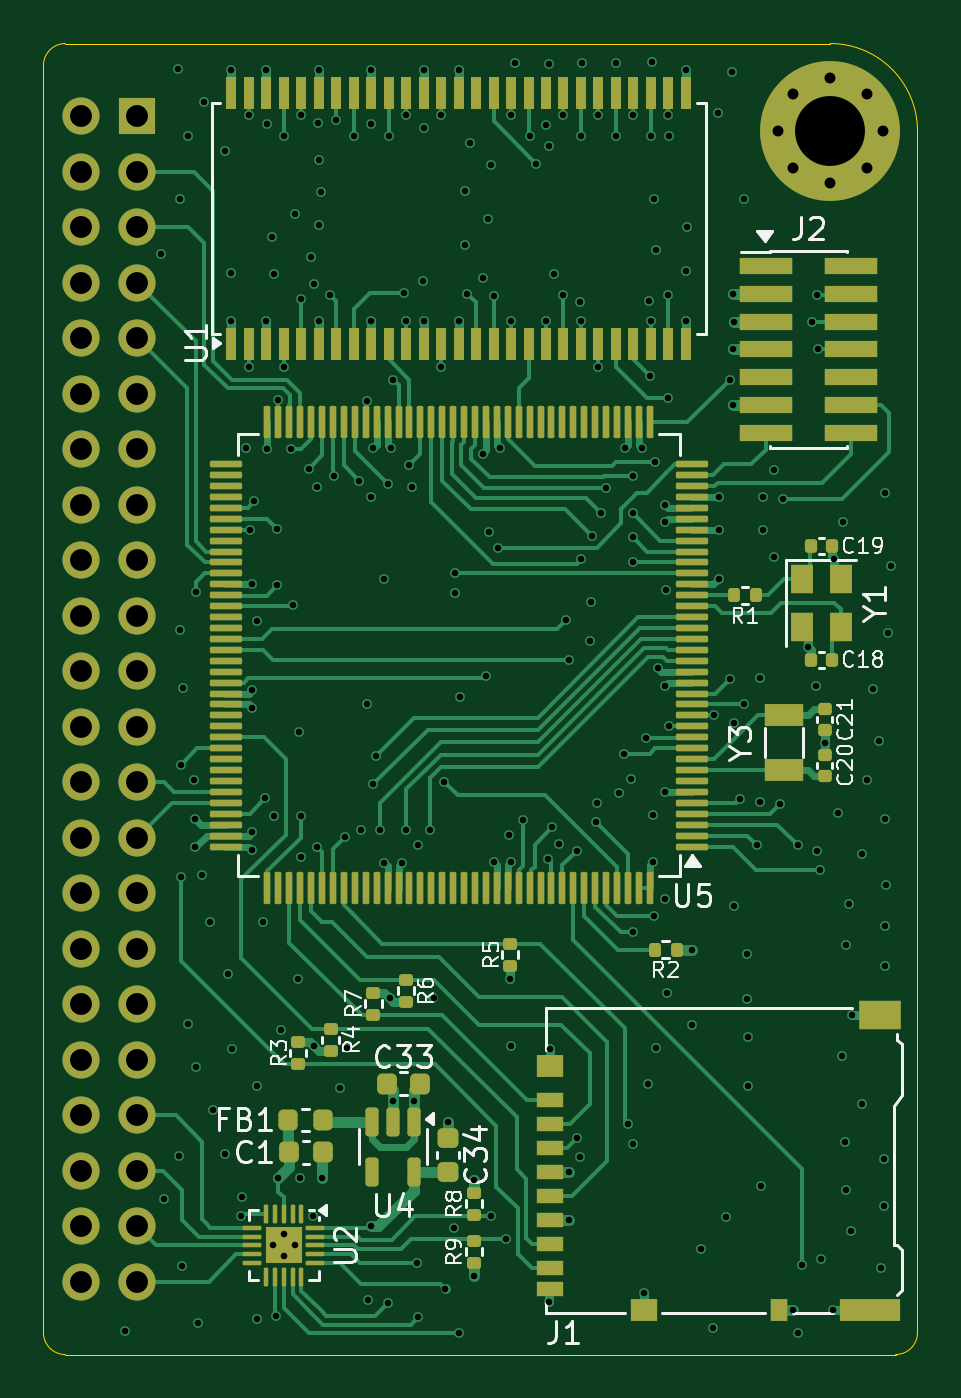
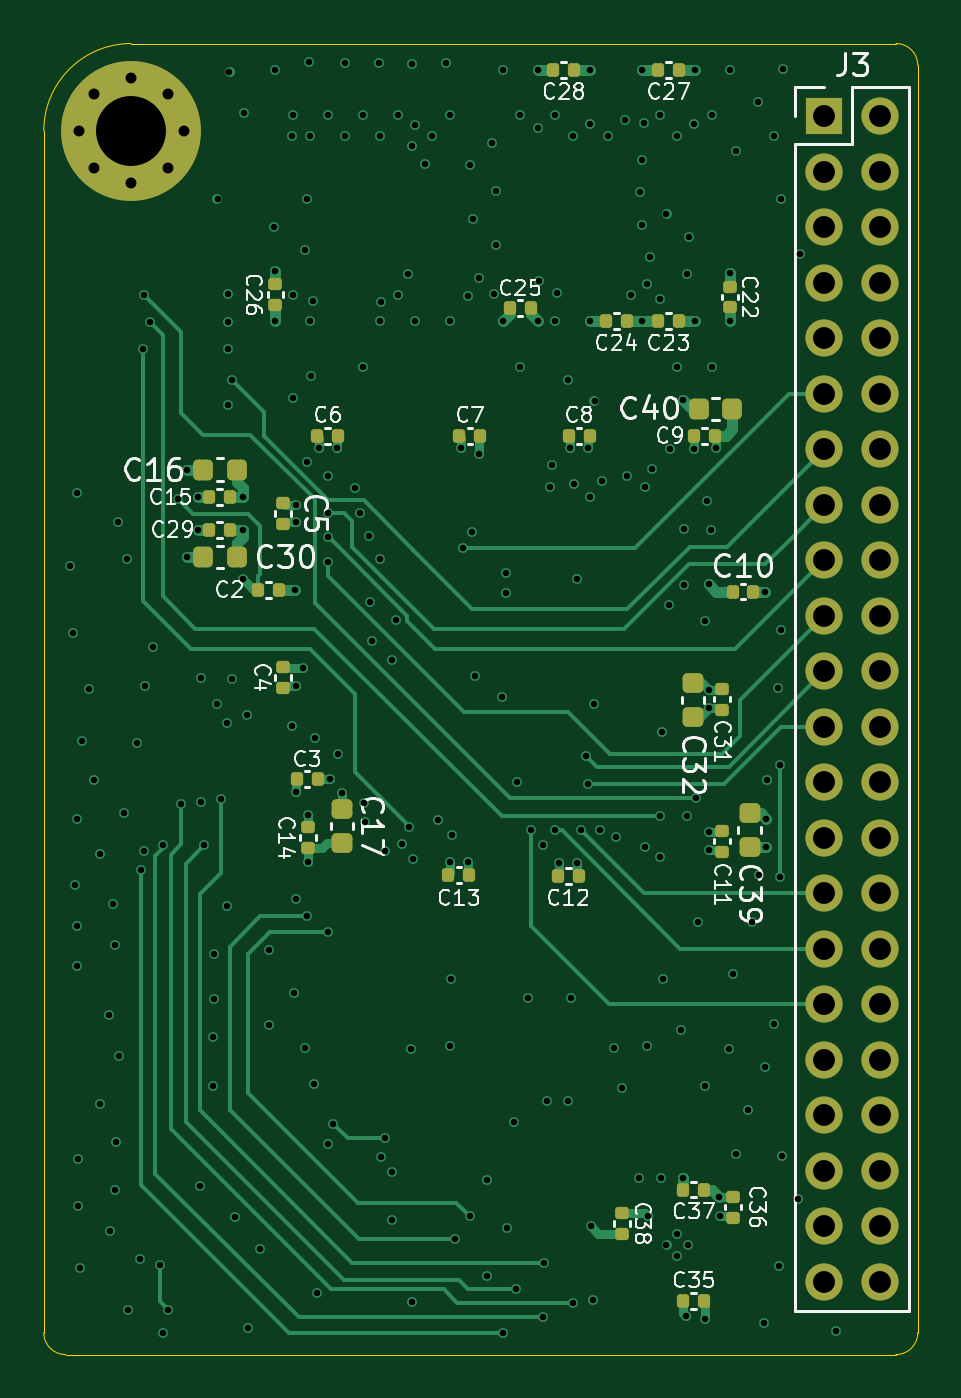
Circuit board: 15 layer files. Board 40.0 x 60.0 mm.
- bottom_copper: dsp_som-B_Cu.gbr (31157 bytes)
- bottom_mask: dsp_som-B_Mask.gbr (5666 bytes)
- paste: dsp_som-B_Paste.gbr (4221 bytes)
- bottom_silk: dsp_som-B_Silkscreen.gbr (64787 bytes)
- outline: dsp_som-Edge_Cuts.gbr (1077 bytes)
- top_copper: dsp_som-F_Cu.gbr (64586 bytes)
- top_mask: dsp_som-F_Mask.gbr (12356 bytes)
- paste: dsp_som-F_Paste.gbr (11066 bytes)
- top_silk: dsp_som-F_Silkscreen.gbr (37686 bytes)
- inner_copper: dsp_som-In1_Cu.gbr (241767 bytes)
- inner_copper: dsp_som-In2_Cu.gbr (432079 bytes)
- inner_copper: dsp_som-In3_Cu.gbr (23759 bytes)
- inner_copper: dsp_som-In4_Cu.gbr (241767 bytes)
- drill: dsp_som-NPTH.drl (309 bytes)
- drill: dsp_som-PTH.drl (6629 bytes)

=== bottom_copper: dsp_som-B_Cu.gbr (31157 bytes, source omitted) ===
=== bottom_mask: dsp_som-B_Mask.gbr ===
%TF.GenerationSoftware,KiCad,Pcbnew,8.0.1-8.0.1-1~ubuntu22.04.1*%
%TF.CreationDate,2024-03-29T10:19:57+01:00*%
%TF.ProjectId,dsp_som,6473705f-736f-46d2-9e6b-696361645f70,1.0*%
%TF.SameCoordinates,Original*%
%TF.FileFunction,Soldermask,Bot*%
%TF.FilePolarity,Negative*%
%FSLAX46Y46*%
G04 Gerber Fmt 4.6, Leading zero omitted, Abs format (unit mm)*
G04 Created by KiCad (PCBNEW 8.0.1-8.0.1-1~ubuntu22.04.1) date 2024-03-29 10:19:57*
%MOMM*%
%LPD*%
G01*
G04 APERTURE LIST*
G04 Aperture macros list*
%AMRoundRect*
0 Rectangle with rounded corners*
0 $1 Rounding radius*
0 $2 $3 $4 $5 $6 $7 $8 $9 X,Y pos of 4 corners*
0 Add a 4 corners polygon primitive as box body*
4,1,4,$2,$3,$4,$5,$6,$7,$8,$9,$2,$3,0*
0 Add four circle primitives for the rounded corners*
1,1,$1+$1,$2,$3*
1,1,$1+$1,$4,$5*
1,1,$1+$1,$6,$7*
1,1,$1+$1,$8,$9*
0 Add four rect primitives between the rounded corners*
20,1,$1+$1,$2,$3,$4,$5,0*
20,1,$1+$1,$4,$5,$6,$7,0*
20,1,$1+$1,$6,$7,$8,$9,0*
20,1,$1+$1,$8,$9,$2,$3,0*%
G04 Aperture macros list end*
%ADD10C,0.800000*%
%ADD11C,6.400000*%
%ADD12RoundRect,0.225000X0.250000X-0.225000X0.250000X0.225000X-0.250000X0.225000X-0.250000X-0.225000X0*%
%ADD13RoundRect,0.140000X0.140000X0.170000X-0.140000X0.170000X-0.140000X-0.170000X0.140000X-0.170000X0*%
%ADD14RoundRect,0.140000X-0.140000X-0.170000X0.140000X-0.170000X0.140000X0.170000X-0.140000X0.170000X0*%
%ADD15R,1.700000X1.700000*%
%ADD16O,1.700000X1.700000*%
%ADD17RoundRect,0.140000X-0.170000X0.140000X-0.170000X-0.140000X0.170000X-0.140000X0.170000X0.140000X0*%
%ADD18RoundRect,0.140000X0.170000X-0.140000X0.170000X0.140000X-0.170000X0.140000X-0.170000X-0.140000X0*%
%ADD19RoundRect,0.225000X-0.225000X-0.250000X0.225000X-0.250000X0.225000X0.250000X-0.225000X0.250000X0*%
%ADD20RoundRect,0.225000X0.225000X0.250000X-0.225000X0.250000X-0.225000X-0.250000X0.225000X-0.250000X0*%
%ADD21RoundRect,0.225000X-0.250000X0.225000X-0.250000X-0.225000X0.250000X-0.225000X0.250000X0.225000X0*%
G04 APERTURE END LIST*
D10*
%TO.C,H1*%
X123600000Y-54000000D03*
X124302944Y-52302944D03*
X124302944Y-55697056D03*
X126000000Y-51600000D03*
D11*
X126000000Y-54000000D03*
D10*
X126000000Y-56400000D03*
X127697056Y-52302944D03*
X127697056Y-55697056D03*
X128400000Y-54000000D03*
%TD*%
D12*
%TO.C,C32*%
X100300000Y-80825000D03*
X100300000Y-79275000D03*
%TD*%
D13*
%TO.C,C24*%
X104280000Y-62700000D03*
X103320000Y-62700000D03*
%TD*%
%TO.C,C12*%
X106480000Y-88100000D03*
X105520000Y-88100000D03*
%TD*%
%TO.C,C25*%
X108680000Y-62100000D03*
X107720000Y-62100000D03*
%TD*%
D14*
%TO.C,C15*%
X121470000Y-70750000D03*
X122430000Y-70750000D03*
%TD*%
D13*
%TO.C,C9*%
X100230000Y-67950000D03*
X99270000Y-67950000D03*
%TD*%
D15*
%TO.C,J3*%
X94275000Y-53325000D03*
D16*
X91735000Y-53325000D03*
X94275000Y-55865000D03*
X91735000Y-55865000D03*
X94275000Y-58405000D03*
X91735000Y-58405000D03*
X94275000Y-60945000D03*
X91735000Y-60945000D03*
X94275000Y-63485000D03*
X91735000Y-63485000D03*
X94275000Y-66025000D03*
X91735000Y-66025000D03*
X94275000Y-68565000D03*
X91735000Y-68565000D03*
X94275000Y-71105000D03*
X91735000Y-71105000D03*
X94275000Y-73645000D03*
X91735000Y-73645000D03*
X94275000Y-76185000D03*
X91735000Y-76185000D03*
X94275000Y-78725000D03*
X91735000Y-78725000D03*
X94275000Y-81265000D03*
X91735000Y-81265000D03*
X94275000Y-83805000D03*
X91735000Y-83805000D03*
X94275000Y-86345000D03*
X91735000Y-86345000D03*
X94275000Y-88885000D03*
X91735000Y-88885000D03*
X94275000Y-91425000D03*
X91735000Y-91425000D03*
X94275000Y-93965000D03*
X91735000Y-93965000D03*
X94275000Y-96505000D03*
X91735000Y-96505000D03*
X94275000Y-99045000D03*
X91735000Y-99045000D03*
X94275000Y-101585000D03*
X91735000Y-101585000D03*
X94275000Y-104125000D03*
X91735000Y-104125000D03*
X94275000Y-106665000D03*
X91735000Y-106665000D03*
%TD*%
D14*
%TO.C,C23*%
X100920000Y-62700000D03*
X101880000Y-62700000D03*
%TD*%
%TO.C,C29*%
X121470000Y-72250000D03*
X122430000Y-72250000D03*
%TD*%
D17*
%TO.C,C4*%
X119050000Y-78520000D03*
X119050000Y-79480000D03*
%TD*%
D18*
%TO.C,C36*%
X98450000Y-103730000D03*
X98450000Y-102770000D03*
%TD*%
D13*
%TO.C,C28*%
X106680000Y-51200000D03*
X105720000Y-51200000D03*
%TD*%
%TO.C,C3*%
X118430000Y-83650000D03*
X117470000Y-83650000D03*
%TD*%
D19*
%TO.C,C16*%
X121175000Y-69500000D03*
X122725000Y-69500000D03*
%TD*%
D13*
%TO.C,C35*%
X100730000Y-107550000D03*
X99770000Y-107550000D03*
%TD*%
%TO.C,C37*%
X100730000Y-102450000D03*
X99770000Y-102450000D03*
%TD*%
%TO.C,C13*%
X111480000Y-88050000D03*
X110520000Y-88050000D03*
%TD*%
D18*
%TO.C,C11*%
X98950000Y-86980000D03*
X98950000Y-86020000D03*
%TD*%
%TO.C,C14*%
X117900000Y-86830000D03*
X117900000Y-85870000D03*
%TD*%
%TO.C,C26*%
X119400000Y-61980000D03*
X119400000Y-61020000D03*
%TD*%
D14*
%TO.C,C8*%
X105020000Y-67950000D03*
X105980000Y-67950000D03*
%TD*%
D18*
%TO.C,C22*%
X98600000Y-62080000D03*
X98600000Y-61120000D03*
%TD*%
%TO.C,C38*%
X103550000Y-104480000D03*
X103550000Y-103520000D03*
%TD*%
D20*
%TO.C,C40*%
X100035000Y-66710000D03*
X98485000Y-66710000D03*
%TD*%
D19*
%TO.C,C30*%
X121175000Y-73500000D03*
X122725000Y-73500000D03*
%TD*%
D13*
%TO.C,C27*%
X101880000Y-51200000D03*
X100920000Y-51200000D03*
%TD*%
D14*
%TO.C,C6*%
X116520000Y-67950000D03*
X117480000Y-67950000D03*
%TD*%
%TO.C,C7*%
X110020000Y-67950000D03*
X110980000Y-67950000D03*
%TD*%
D17*
%TO.C,C5*%
X119050000Y-71020000D03*
X119050000Y-71980000D03*
%TD*%
D13*
%TO.C,C10*%
X98480000Y-75080000D03*
X97520000Y-75080000D03*
%TD*%
D21*
%TO.C,C39*%
X97700000Y-85225000D03*
X97700000Y-86775000D03*
%TD*%
D13*
%TO.C,C2*%
X120180000Y-75000000D03*
X119220000Y-75000000D03*
%TD*%
D18*
%TO.C,C31*%
X98950000Y-80480000D03*
X98950000Y-79520000D03*
%TD*%
D12*
%TO.C,C17*%
X116350000Y-86575000D03*
X116350000Y-85025000D03*
%TD*%
M02*

=== paste: dsp_som-B_Paste.gbr ===
%TF.GenerationSoftware,KiCad,Pcbnew,8.0.1-8.0.1-1~ubuntu22.04.1*%
%TF.CreationDate,2024-03-29T10:19:56+01:00*%
%TF.ProjectId,dsp_som,6473705f-736f-46d2-9e6b-696361645f70,1.0*%
%TF.SameCoordinates,Original*%
%TF.FileFunction,Paste,Bot*%
%TF.FilePolarity,Positive*%
%FSLAX46Y46*%
G04 Gerber Fmt 4.6, Leading zero omitted, Abs format (unit mm)*
G04 Created by KiCad (PCBNEW 8.0.1-8.0.1-1~ubuntu22.04.1) date 2024-03-29 10:19:56*
%MOMM*%
%LPD*%
G01*
G04 APERTURE LIST*
G04 Aperture macros list*
%AMRoundRect*
0 Rectangle with rounded corners*
0 $1 Rounding radius*
0 $2 $3 $4 $5 $6 $7 $8 $9 X,Y pos of 4 corners*
0 Add a 4 corners polygon primitive as box body*
4,1,4,$2,$3,$4,$5,$6,$7,$8,$9,$2,$3,0*
0 Add four circle primitives for the rounded corners*
1,1,$1+$1,$2,$3*
1,1,$1+$1,$4,$5*
1,1,$1+$1,$6,$7*
1,1,$1+$1,$8,$9*
0 Add four rect primitives between the rounded corners*
20,1,$1+$1,$2,$3,$4,$5,0*
20,1,$1+$1,$4,$5,$6,$7,0*
20,1,$1+$1,$6,$7,$8,$9,0*
20,1,$1+$1,$8,$9,$2,$3,0*%
G04 Aperture macros list end*
%ADD10RoundRect,0.225000X0.250000X-0.225000X0.250000X0.225000X-0.250000X0.225000X-0.250000X-0.225000X0*%
%ADD11RoundRect,0.140000X0.140000X0.170000X-0.140000X0.170000X-0.140000X-0.170000X0.140000X-0.170000X0*%
%ADD12RoundRect,0.140000X-0.140000X-0.170000X0.140000X-0.170000X0.140000X0.170000X-0.140000X0.170000X0*%
%ADD13RoundRect,0.140000X-0.170000X0.140000X-0.170000X-0.140000X0.170000X-0.140000X0.170000X0.140000X0*%
%ADD14RoundRect,0.140000X0.170000X-0.140000X0.170000X0.140000X-0.170000X0.140000X-0.170000X-0.140000X0*%
%ADD15RoundRect,0.225000X-0.225000X-0.250000X0.225000X-0.250000X0.225000X0.250000X-0.225000X0.250000X0*%
%ADD16RoundRect,0.225000X0.225000X0.250000X-0.225000X0.250000X-0.225000X-0.250000X0.225000X-0.250000X0*%
%ADD17RoundRect,0.225000X-0.250000X0.225000X-0.250000X-0.225000X0.250000X-0.225000X0.250000X0.225000X0*%
G04 APERTURE END LIST*
D10*
%TO.C,C32*%
X100300000Y-80825000D03*
X100300000Y-79275000D03*
%TD*%
D11*
%TO.C,C24*%
X104280000Y-62700000D03*
X103320000Y-62700000D03*
%TD*%
%TO.C,C12*%
X106480000Y-88100000D03*
X105520000Y-88100000D03*
%TD*%
%TO.C,C25*%
X108680000Y-62100000D03*
X107720000Y-62100000D03*
%TD*%
D12*
%TO.C,C15*%
X121470000Y-70750000D03*
X122430000Y-70750000D03*
%TD*%
D11*
%TO.C,C9*%
X100230000Y-67950000D03*
X99270000Y-67950000D03*
%TD*%
D12*
%TO.C,C23*%
X100920000Y-62700000D03*
X101880000Y-62700000D03*
%TD*%
%TO.C,C29*%
X121470000Y-72250000D03*
X122430000Y-72250000D03*
%TD*%
D13*
%TO.C,C4*%
X119050000Y-78520000D03*
X119050000Y-79480000D03*
%TD*%
D14*
%TO.C,C36*%
X98450000Y-103730000D03*
X98450000Y-102770000D03*
%TD*%
D11*
%TO.C,C28*%
X106680000Y-51200000D03*
X105720000Y-51200000D03*
%TD*%
%TO.C,C3*%
X118430000Y-83650000D03*
X117470000Y-83650000D03*
%TD*%
D15*
%TO.C,C16*%
X121175000Y-69500000D03*
X122725000Y-69500000D03*
%TD*%
D11*
%TO.C,C35*%
X100730000Y-107550000D03*
X99770000Y-107550000D03*
%TD*%
%TO.C,C37*%
X100730000Y-102450000D03*
X99770000Y-102450000D03*
%TD*%
%TO.C,C13*%
X111480000Y-88050000D03*
X110520000Y-88050000D03*
%TD*%
D14*
%TO.C,C11*%
X98950000Y-86980000D03*
X98950000Y-86020000D03*
%TD*%
%TO.C,C14*%
X117900000Y-86830000D03*
X117900000Y-85870000D03*
%TD*%
%TO.C,C26*%
X119400000Y-61980000D03*
X119400000Y-61020000D03*
%TD*%
D12*
%TO.C,C8*%
X105020000Y-67950000D03*
X105980000Y-67950000D03*
%TD*%
D14*
%TO.C,C22*%
X98600000Y-62080000D03*
X98600000Y-61120000D03*
%TD*%
%TO.C,C38*%
X103550000Y-104480000D03*
X103550000Y-103520000D03*
%TD*%
D16*
%TO.C,C40*%
X100035000Y-66710000D03*
X98485000Y-66710000D03*
%TD*%
D15*
%TO.C,C30*%
X121175000Y-73500000D03*
X122725000Y-73500000D03*
%TD*%
D11*
%TO.C,C27*%
X101880000Y-51200000D03*
X100920000Y-51200000D03*
%TD*%
D12*
%TO.C,C6*%
X116520000Y-67950000D03*
X117480000Y-67950000D03*
%TD*%
%TO.C,C7*%
X110020000Y-67950000D03*
X110980000Y-67950000D03*
%TD*%
D13*
%TO.C,C5*%
X119050000Y-71020000D03*
X119050000Y-71980000D03*
%TD*%
D11*
%TO.C,C10*%
X98480000Y-75080000D03*
X97520000Y-75080000D03*
%TD*%
D17*
%TO.C,C39*%
X97700000Y-85225000D03*
X97700000Y-86775000D03*
%TD*%
D11*
%TO.C,C2*%
X120180000Y-75000000D03*
X119220000Y-75000000D03*
%TD*%
D14*
%TO.C,C31*%
X98950000Y-80480000D03*
X98950000Y-79520000D03*
%TD*%
D10*
%TO.C,C17*%
X116350000Y-86575000D03*
X116350000Y-85025000D03*
%TD*%
M02*

=== bottom_silk: dsp_som-B_Silkscreen.gbr (64787 bytes, source omitted) ===
=== outline: dsp_som-Edge_Cuts.gbr ===
%TF.GenerationSoftware,KiCad,Pcbnew,8.0.1-8.0.1-1~ubuntu22.04.1*%
%TF.CreationDate,2024-03-29T10:19:57+01:00*%
%TF.ProjectId,dsp_som,6473705f-736f-46d2-9e6b-696361645f70,1.0*%
%TF.SameCoordinates,Original*%
%TF.FileFunction,Profile,NP*%
%FSLAX46Y46*%
G04 Gerber Fmt 4.6, Leading zero omitted, Abs format (unit mm)*
G04 Created by KiCad (PCBNEW 8.0.1-8.0.1-1~ubuntu22.04.1) date 2024-03-29 10:19:57*
%MOMM*%
%LPD*%
G01*
G04 APERTURE LIST*
%TA.AperFunction,Profile*%
%ADD10C,0.050000*%
%TD*%
G04 APERTURE END LIST*
D10*
X91000000Y-110000000D02*
G75*
G02*
X90000000Y-109000000I0J1000000D01*
G01*
X126000000Y-50000000D02*
G75*
G02*
X130000000Y-54000000I0J-4000000D01*
G01*
X90000000Y-109000000D02*
X90000000Y-51000000D01*
X130000000Y-108000000D02*
X130000000Y-109000000D01*
X130000000Y-109000000D02*
G75*
G02*
X129000000Y-110000000I-1000000J0D01*
G01*
X90000000Y-51000000D02*
G75*
G02*
X91000000Y-50000000I1000000J0D01*
G01*
X129000000Y-110000000D02*
X91000000Y-110000000D01*
X91000000Y-50000000D02*
X126000000Y-50000000D01*
X130000000Y-54000000D02*
X130000000Y-108000000D01*
M02*

=== top_copper: dsp_som-F_Cu.gbr (64586 bytes, source omitted) ===
=== top_mask: dsp_som-F_Mask.gbr (12356 bytes, source omitted) ===
=== paste: dsp_som-F_Paste.gbr (11066 bytes, source omitted) ===
=== top_silk: dsp_som-F_Silkscreen.gbr (37686 bytes, source omitted) ===
=== inner_copper: dsp_som-In1_Cu.gbr (241767 bytes, source omitted) ===
=== inner_copper: dsp_som-In2_Cu.gbr (432079 bytes, source omitted) ===
=== inner_copper: dsp_som-In3_Cu.gbr (23759 bytes, source omitted) ===
=== inner_copper: dsp_som-In4_Cu.gbr (241767 bytes, source omitted) ===
=== drill: dsp_som-NPTH.drl ===
M48
; DRILL file {KiCad 8.0.1-8.0.1-1~ubuntu22.04.1} date 2024-03-29T10:19:51+0100
; FORMAT={-:-/ absolute / inch / decimal}
; #@! TF.CreationDate,2024-03-29T10:19:51+01:00
; #@! TF.GenerationSoftware,Kicad,Pcbnew,8.0.1-8.0.1-1~ubuntu22.04.1
; #@! TF.FileFunction,NonPlated,1,6,NPTH
FMAT,2
INCH
%
G90
G05
M30

=== drill: dsp_som-PTH.drl (6629 bytes, source omitted) ===
